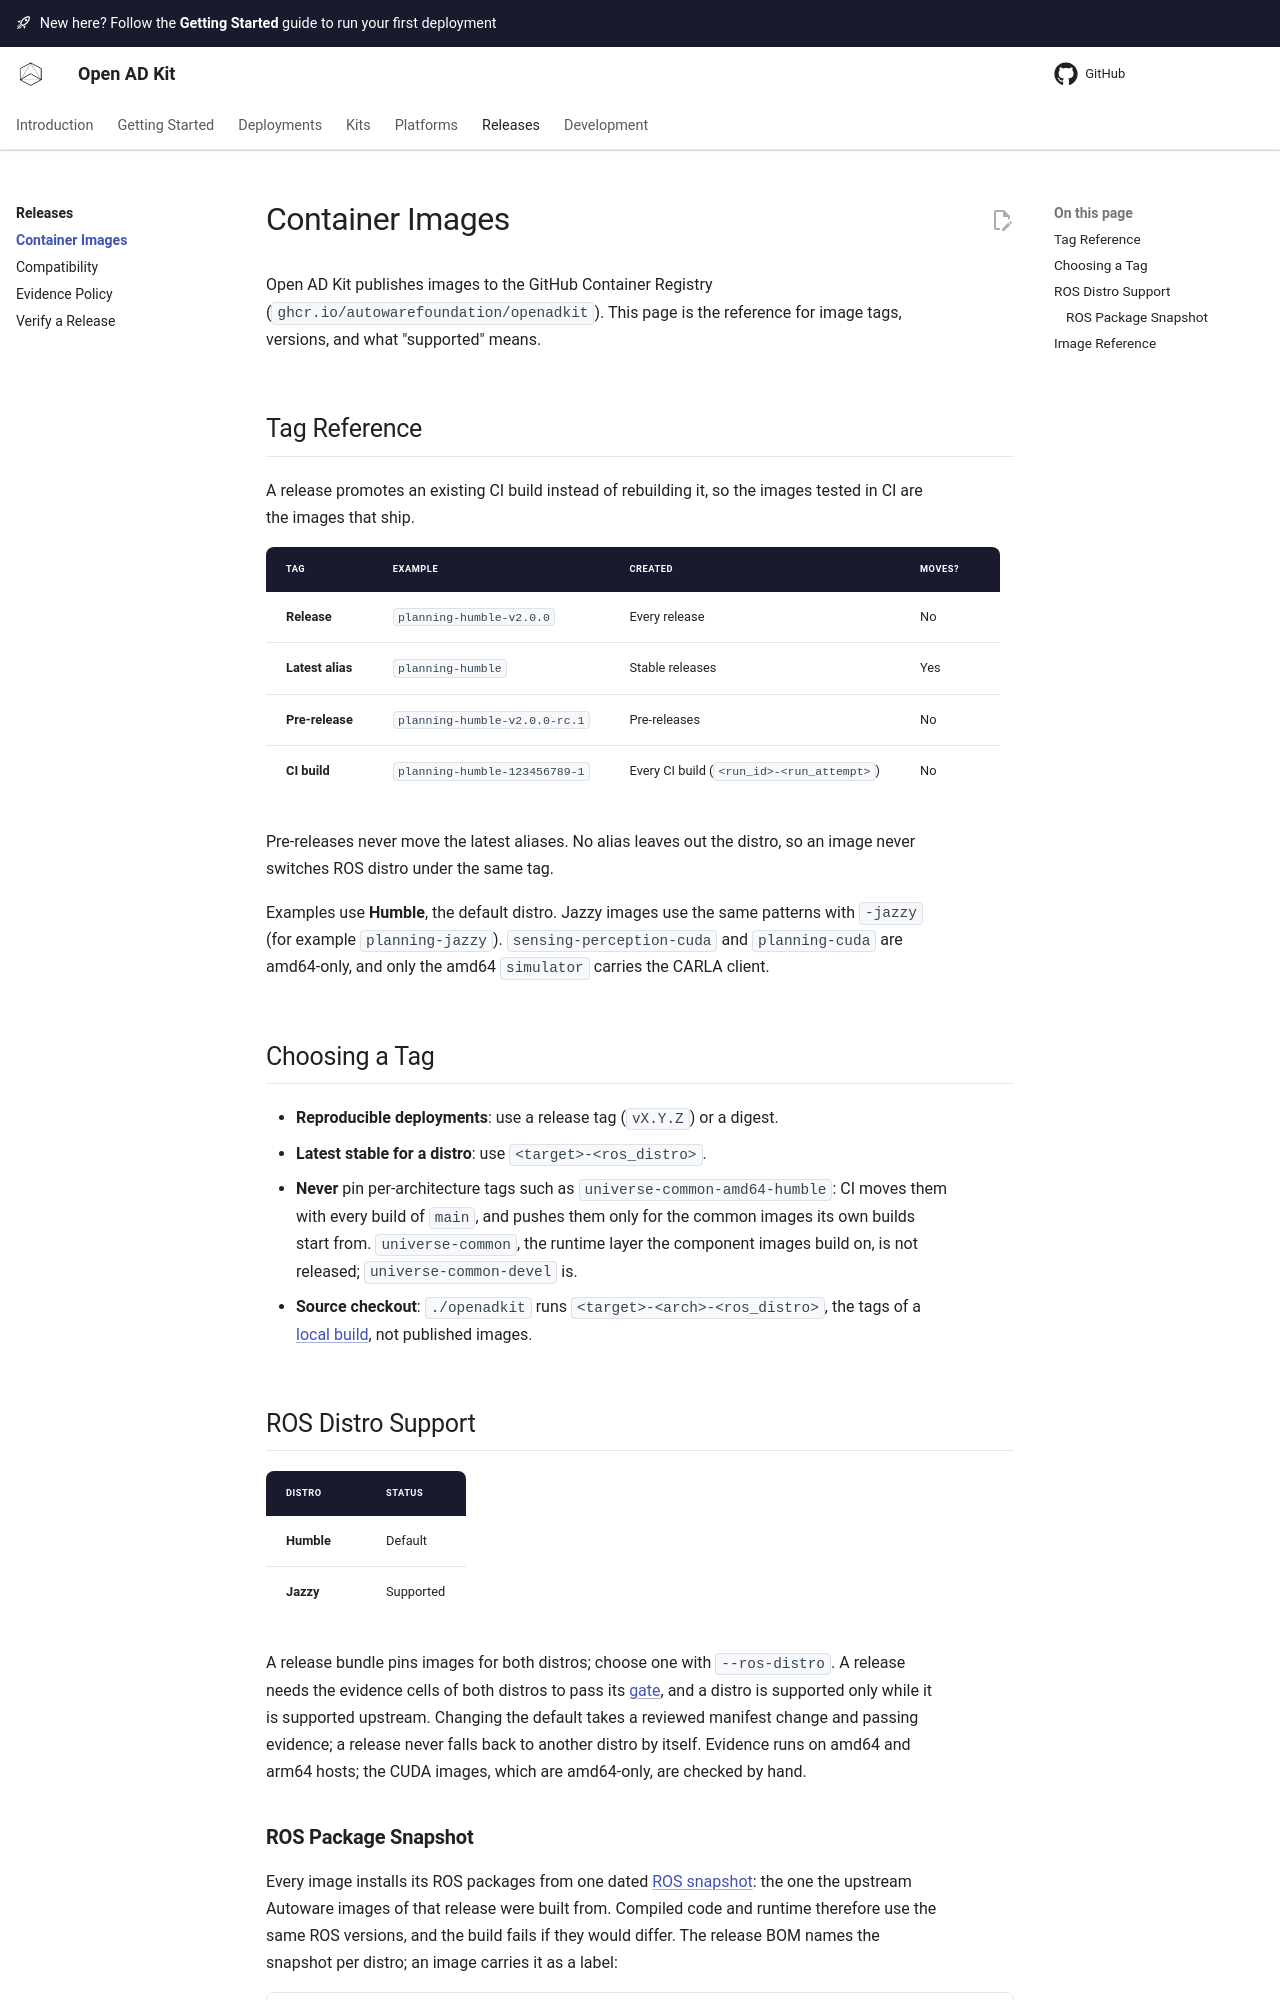

repository: autowarefoundation/openadkit · page: releases/container-images/index.html · generator: mkdocs

# Container Images

Open AD Kit publishes images to the GitHub Container Registry (`{{ registry }}`).
This page is the reference for image tags, versions, and what "supported" means.

## Tag Reference

A release promotes an existing CI build instead of rebuilding it, so the
images tested in CI are the images that ship.

| Tag | Example | Created | Moves? |
|-----|---------|---------|--------|
| **Release** | `planning-humble-v2.0.0` | Every release | No |
| **Latest alias** | `planning-humble` | Stable releases | Yes |
| **Pre-release** | `planning-humble-v2.0.0-rc.1` | Pre-releases | No |
| **CI build** | `planning-humble-123456789-1` | Every CI build (`<run_id>-<run_attempt>`) | No |

Pre-releases never move the latest aliases. No alias leaves out the
distro, so an image never switches ROS distro under the same tag.

Examples use **{{ default_distro_title }}**, the default distro. Jazzy images use
the same patterns with `-jazzy` (for example `planning-jazzy`).
`sensing-perception-cuda` and `planning-cuda` are amd64-only, and only the amd64
`simulator` carries the CARLA client.

## Choosing a Tag

- **Reproducible deployments**: use a release tag (`vX.Y.Z`) or a digest.
- **Latest stable for a distro**: use `<target>-<ros_distro>`.
- **Never** pin per-architecture tags such as `universe-common-amd64-humble`:
  CI moves them with every build of `main`, and pushes them only for the
  common images its own builds start from. `universe-common`, the runtime layer
  the component images build on, is not released; `universe-common-devel` is.
- **Source checkout**: `./openadkit` runs `<target>-<arch>-<ros_distro>`, the
  tags of a [local build](../development/build-from-source.md), not published
  images.
